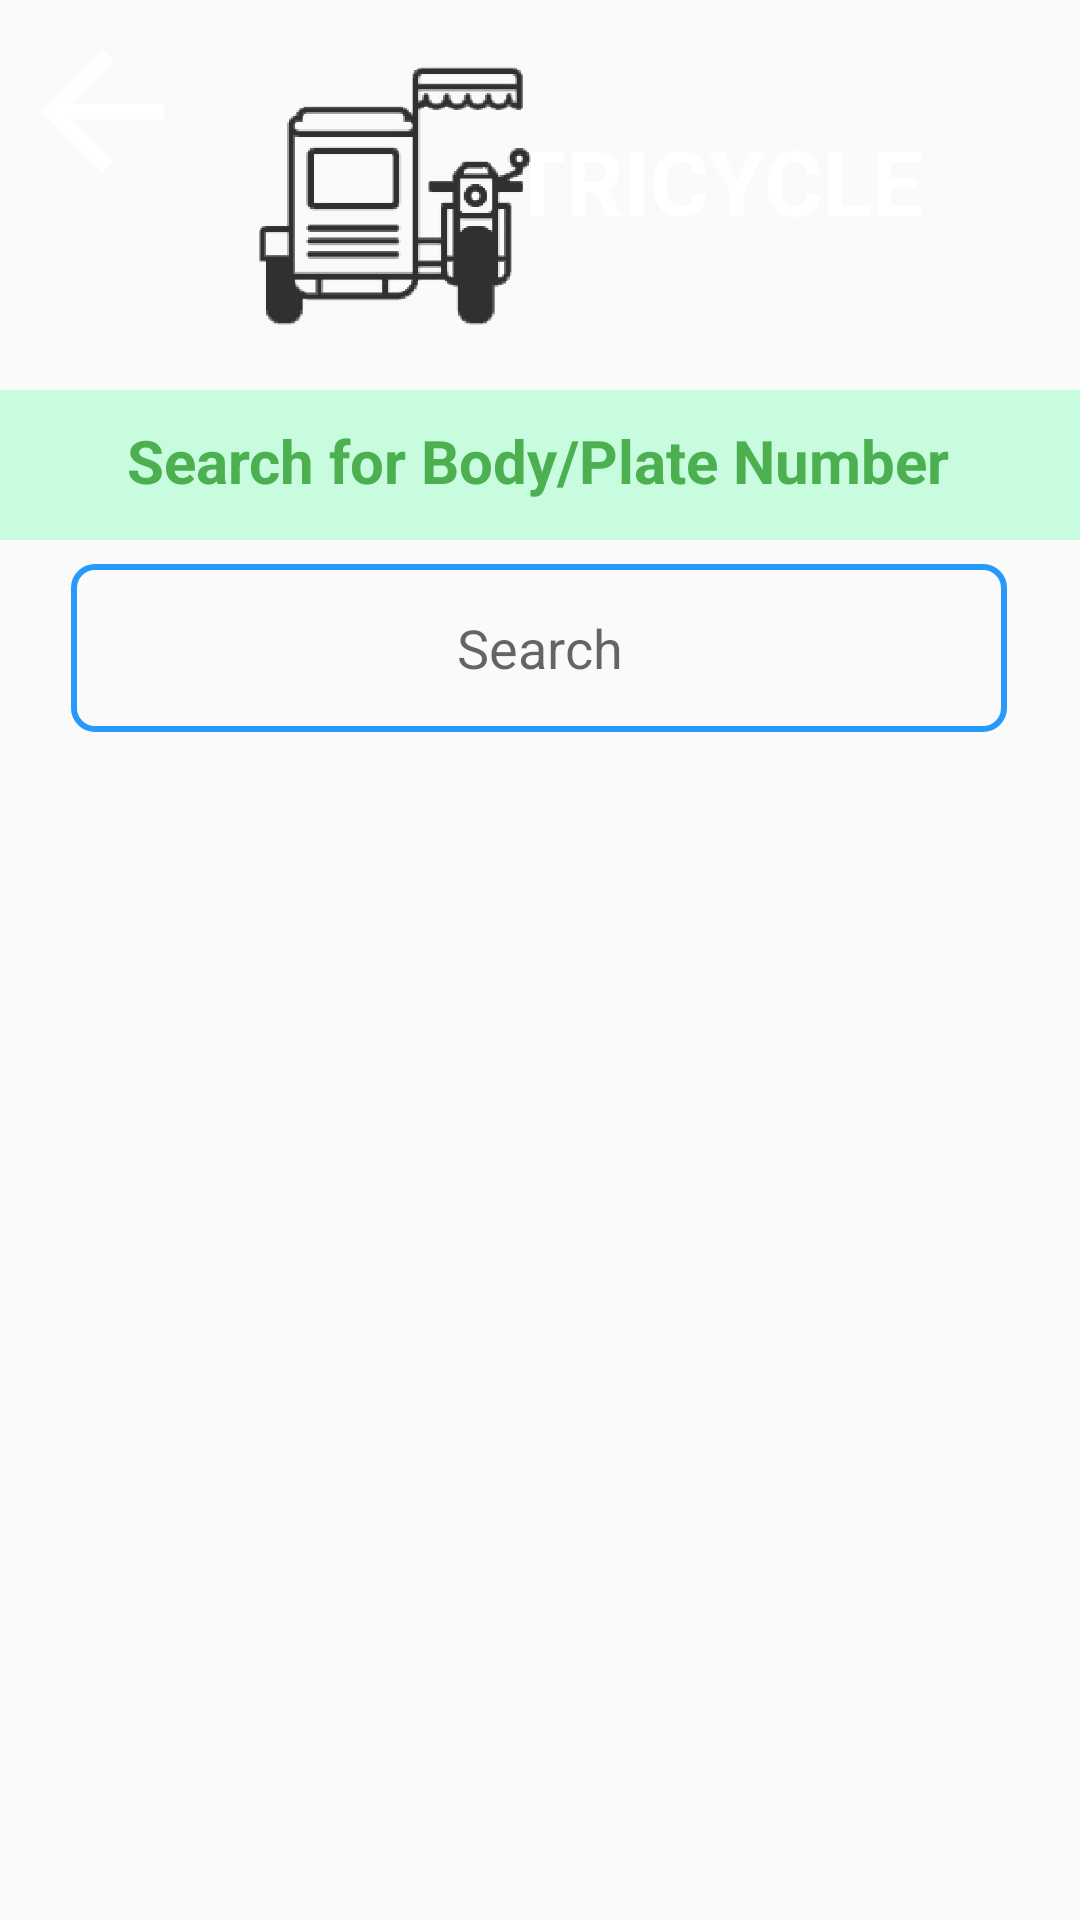

This screen was rendered from an Android layout file. Write that file and the resources it references.
<!-- AndroidManifest.xml: application theme AppTheme -->
<!-- res/layout/temporary_layout.xml -->
<?xml version="1.0" encoding="utf-8"?>
<androidx.constraintlayout.widget.ConstraintLayout xmlns:android="http://schemas.android.com/apk/res/android"
    xmlns:app="http://schemas.android.com/apk/res-auto"
    xmlns:tools="http://schemas.android.com/tools"
    android:layout_width="match_parent"
    android:layout_height="match_parent"
    tools:context=".ReportTricycleActivity">

    <View
        android:id="@+id/view_header"
        android:layout_width="match_parent"
        android:layout_height="130dp"
        android:background="@color/layout_header"
        app:layout_constraintBottom_toBottomOf="parent"
        app:layout_constraintEnd_toEndOf="parent"
        app:layout_constraintHorizontal_bias="0.0"
        app:layout_constraintStart_toStartOf="parent"
        app:layout_constraintTop_toTopOf="parent"
        app:layout_constraintVertical_bias="0.0" />

    <View
        android:id="@+id/view_subheader"
        android:layout_width="match_parent"
        android:layout_height="50dp"
        android:background="@color/layout_subheader"
        app:layout_constraintBottom_toBottomOf="parent"
        app:layout_constraintEnd_toEndOf="parent"
        app:layout_constraintHorizontal_bias="0.0"
        app:layout_constraintStart_toStartOf="parent"
        app:layout_constraintTop_toBottomOf="@+id/view_header"
        app:layout_constraintVertical_bias="0.0" />

    <ImageView
        android:id="@+id/back_to"
        android:layout_width="41dp"
        android:layout_height="47dp"
        android:contentDescription="@string/todo"
        app:layout_constraintBottom_toBottomOf="parent"
        app:layout_constraintEnd_toEndOf="parent"
        app:layout_constraintHorizontal_bias="0.043"
        app:layout_constraintStart_toStartOf="parent"
        app:layout_constraintTop_toTopOf="parent"
        app:layout_constraintVertical_bias="0.023"
        app:srcCompat="@drawable/back_to_vehicles" />

    <EditText
        android:id="@+id/search_bar"
        android:layout_width="312dp"
        android:layout_height="56dp"
        android:layout_marginTop="8dp"
        android:background="@drawable/search_box"
        android:gravity="center"
        android:hint="Search"
        android:imeOptions="actionDone"
        android:inputType="text"
        app:layout_constraintEnd_toEndOf="parent"
        app:layout_constraintHorizontal_bias="0.494"
        app:layout_constraintStart_toStartOf="parent"
        app:layout_constraintTop_toBottomOf="@+id/view_subheader" />

    <ImageView
        android:id="@+id/s_box"
        android:layout_width="339dp"
        android:layout_height="88dp"
        android:layout_marginBottom="348dp"
        app:layout_constraintBottom_toBottomOf="@+id/view_subheader"
        app:layout_constraintEnd_toStartOf="@+id/view_subheader"
        app:layout_constraintStart_toEndOf="@+id/view_subheader"
        app:srcCompat="@drawable/s_box"
        android:contentDescription="@string/todo" />


    <androidx.recyclerview.widget.RecyclerView
        android:id="@+id/recyclerview_list"
        android:layout_width="match_parent"
        android:layout_marginTop="12dp"
        app:layoutManager="androidx.recyclerview.widget.GridLayoutManager"
        app:layout_constraintBottom_toBottomOf="parent"
        app:layout_constraintEnd_toEndOf="parent"
        app:layout_constraintHorizontal_bias="0.0"
        app:layout_constraintStart_toStartOf="parent"
        app:layout_constraintTop_toBottomOf="@+id/search_bar"
        app:layout_constraintVertical_bias="0.0"
        android:layout_height="500dp" />

    <TextView
        android:id="@+id/textView3"
        android:layout_width="wrap_content"
        android:layout_height="wrap_content"
        android:layout_marginTop="140dp"
        android:text="Search for Body/Plate Number"
        android:textSize="20dp"
        android:textStyle="bold"
        android:textColor="#4CAF50"
        app:layout_constraintEnd_toEndOf="parent"
        app:layout_constraintHorizontal_bias="0.496"
        app:layout_constraintStart_toStartOf="parent"
        app:layout_constraintTop_toTopOf="@+id/view_header" />

    <TextView
        android:id="@+id/textView2"
        android:layout_width="wrap_content"
        android:layout_height="wrap_content"
        android:layout_marginTop="40dp"
        android:layout_marginBottom="50dp"
        android:text="TRICYCLE"
        android:textColor="@color/white"
        android:textSize="30dp"
        android:textStyle="bold"
        app:layout_constraintBottom_toBottomOf="@+id/view_header"
        app:layout_constraintEnd_toEndOf="parent"
        app:layout_constraintHorizontal_bias="0.764"
        app:layout_constraintStart_toStartOf="parent"
        app:layout_constraintTop_toTopOf="@+id/view_header" />

    <ImageView
        android:id="@+id/imageView10"
        android:layout_width="159dp"
        android:layout_height="128dp"
        app:layout_constraintEnd_toEndOf="parent"
        app:layout_constraintHorizontal_bias="0.261"
        app:layout_constraintStart_toStartOf="parent"
        app:layout_constraintTop_toTopOf="parent"
        app:srcCompat="@drawable/tricycle_ico" />

</androidx.constraintlayout.widget.ConstraintLayout>
<!-- resources referenced by this layout -->
<resources>
  <color name="layout_subheader">#C7FCDE</color>
  <color name="white">#FFFFFF</color>
  <!-- drawable back_to_vehicles: png bitmap (drawable-hdpi, 1126 bytes) -->
  <!-- drawable s_box: png bitmap (drawable-hdpi, 16945 bytes) -->
  <!-- drawable search_box (drawable) -->
  <?xml version="1.0" encoding="utf-8"?>
  <shape xmlns:android="http://schemas.android.com/apk/res/android"
  android:shape="rectangle">
  
  <corners android:radius="7dp"/>
  <stroke android:color="@color/buttonBlue"/>
  <stroke android:width="2dp"/>
  
  </shape>
  <!-- drawable tricycle_ico: png bitmap (drawable-hdpi, 34852 bytes) -->
  <string name="todo">TODO</string>
  <style name="AppTheme" parent="Theme.AppCompat.Light.NoActionBar">
          
          <item name="colorPrimary">@color/colorPrimary</item>
          <item name="colorPrimaryDark">@color/colorPrimaryDark</item>
          <item name="colorAccent">@color/colorAccent</item>
          <item name="android:actionBarSize">100dp</item>
  
      </style>
  <color name="buttonBlue">#2699FB</color>
  <color name="colorPrimary">#2699FB</color>
  <color name="colorPrimaryDark">#3F51B5</color>
  <color name="colorAccent">#2699FB</color>
</resources>
